The GitHub repository HitikaGhanani/Lumbar-Spine-Analysis contains a labelled image folder "LumbarSpinalStenosis" with 3 categories: herniated disc, no stenosis, thecal sac. Examples follow, each with its label.

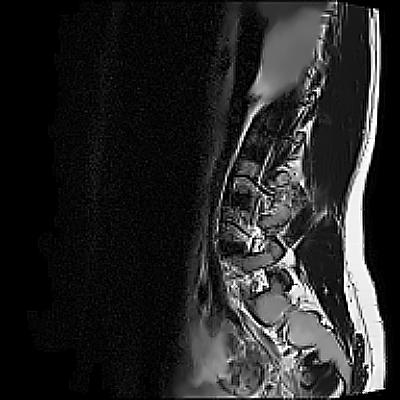
Label: thecal sac

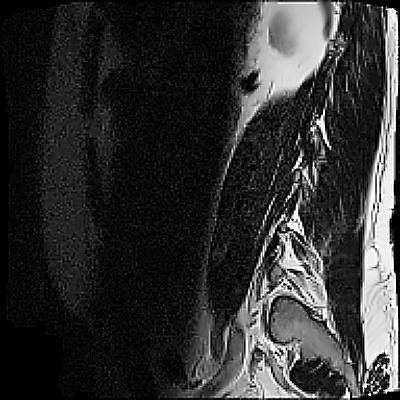
Label: herniated disc

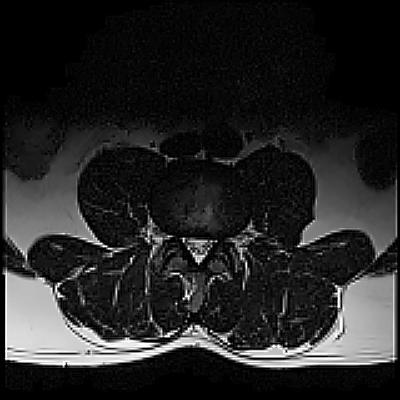
Label: thecal sac

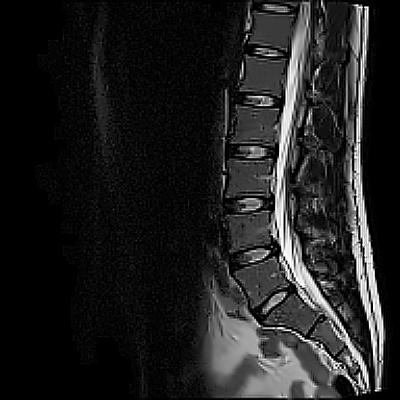
Label: no stenosis

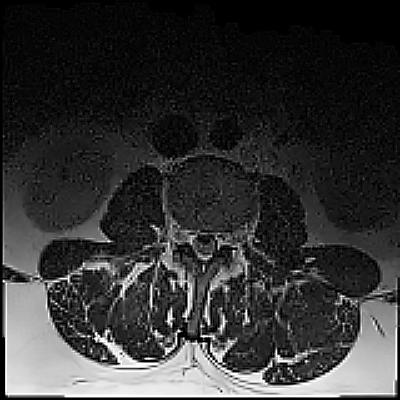
Label: herniated disc

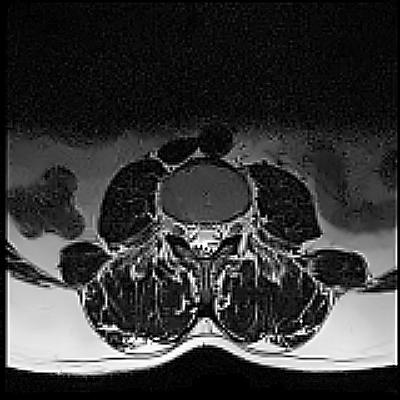
Label: no stenosis
